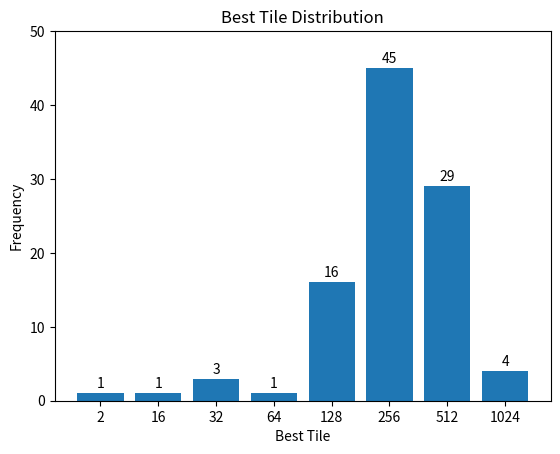

The script that saved this image:
import matplotlib.pyplot as plt
import numpy as np

if __name__ == '__main__':
    tile_count = {
        2: 1,
        16: 1,
        32: 3,
        64: 1,
        128: 16,
        256: 45,
        512: 29,
        1024: 4,
    }

    # x = np.array(list(tile_count.keys()))
    x = np.arange(0, len(tile_count))
    y = np.array(list(tile_count.values()))
    print(x)
    print(y)
    plt.bar(x, y)
    # Mark y values
    for i, v in enumerate(y):
        plt.text(i, v + 0.3, str(v), ha='center', va='bottom')
    plt.xticks(x, list(tile_count.keys()))
    plt.xlabel('Best Tile')
    plt.ylabel('Frequency')
    plt.ylim(0, 50)
    plt.title('Best Tile Distribution')
    plt.savefig('tile_histogram.png')